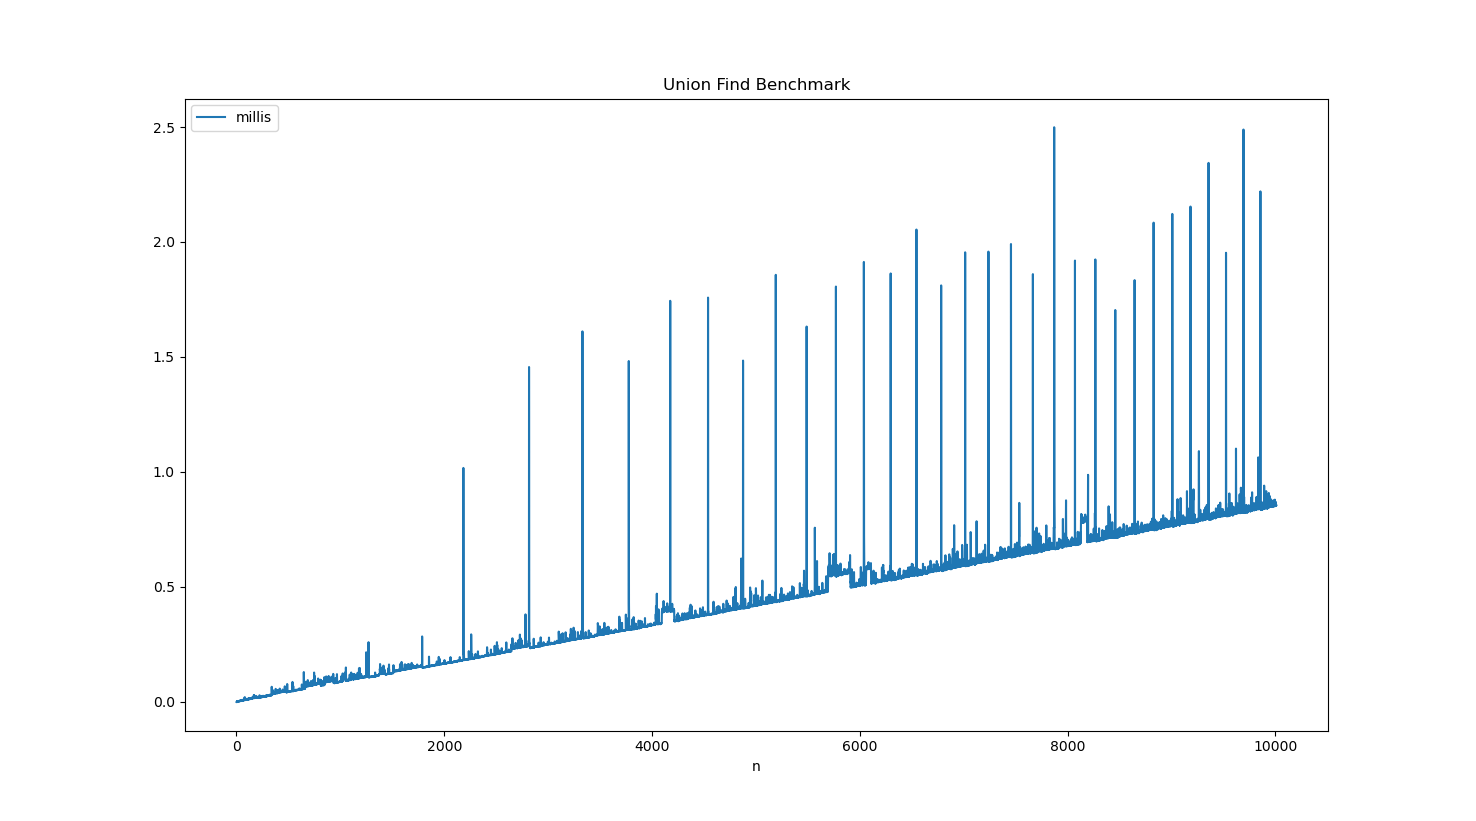

The file beside this chart, header and first rows:
n, millis
0, -0.001080
1, -0.000080
2, 0.000920
3, -0.000080
4, -0.000080
5, 0.001920
6, 0.001920
7, 0.000920
8, 0.000920
9, 0.001920
10, 0.000920
11, -0.000080
12, 0.000920
13, 0.001920
14, 0.000920
15, 0.000920
16, 0.001920
17, 0.001920
18, 0.000920
19, 0.000920
20, 0.001920
21, 0.000920
22, 0.001920
23, 0.001920
24, 0.002920
25, 0.001920
26, 0.001920
27, 0.002920
28, 0.002920
29, 0.001920
30, 0.004920
31, 0.002920
32, 0.002920
33, 0.001920
34, 0.003920
35, 0.002920
36, 0.002920
37, 0.003920
38, 0.004920
39, 0.003920
40, 0.003920
41, 0.004920
42, 0.003920
43, 0.006920
44, 0.002920
45, 0.003920
46, 0.003920
47, 0.004920
48, 0.004920
49, 0.003920
50, 0.003920
51, 0.005920
52, 0.005920
53, 0.007920
54, 0.005920
55, 0.003920
56, 0.004920
57, 0.006920
58, 0.004920
59, 0.004920
... 9,951 more rows
